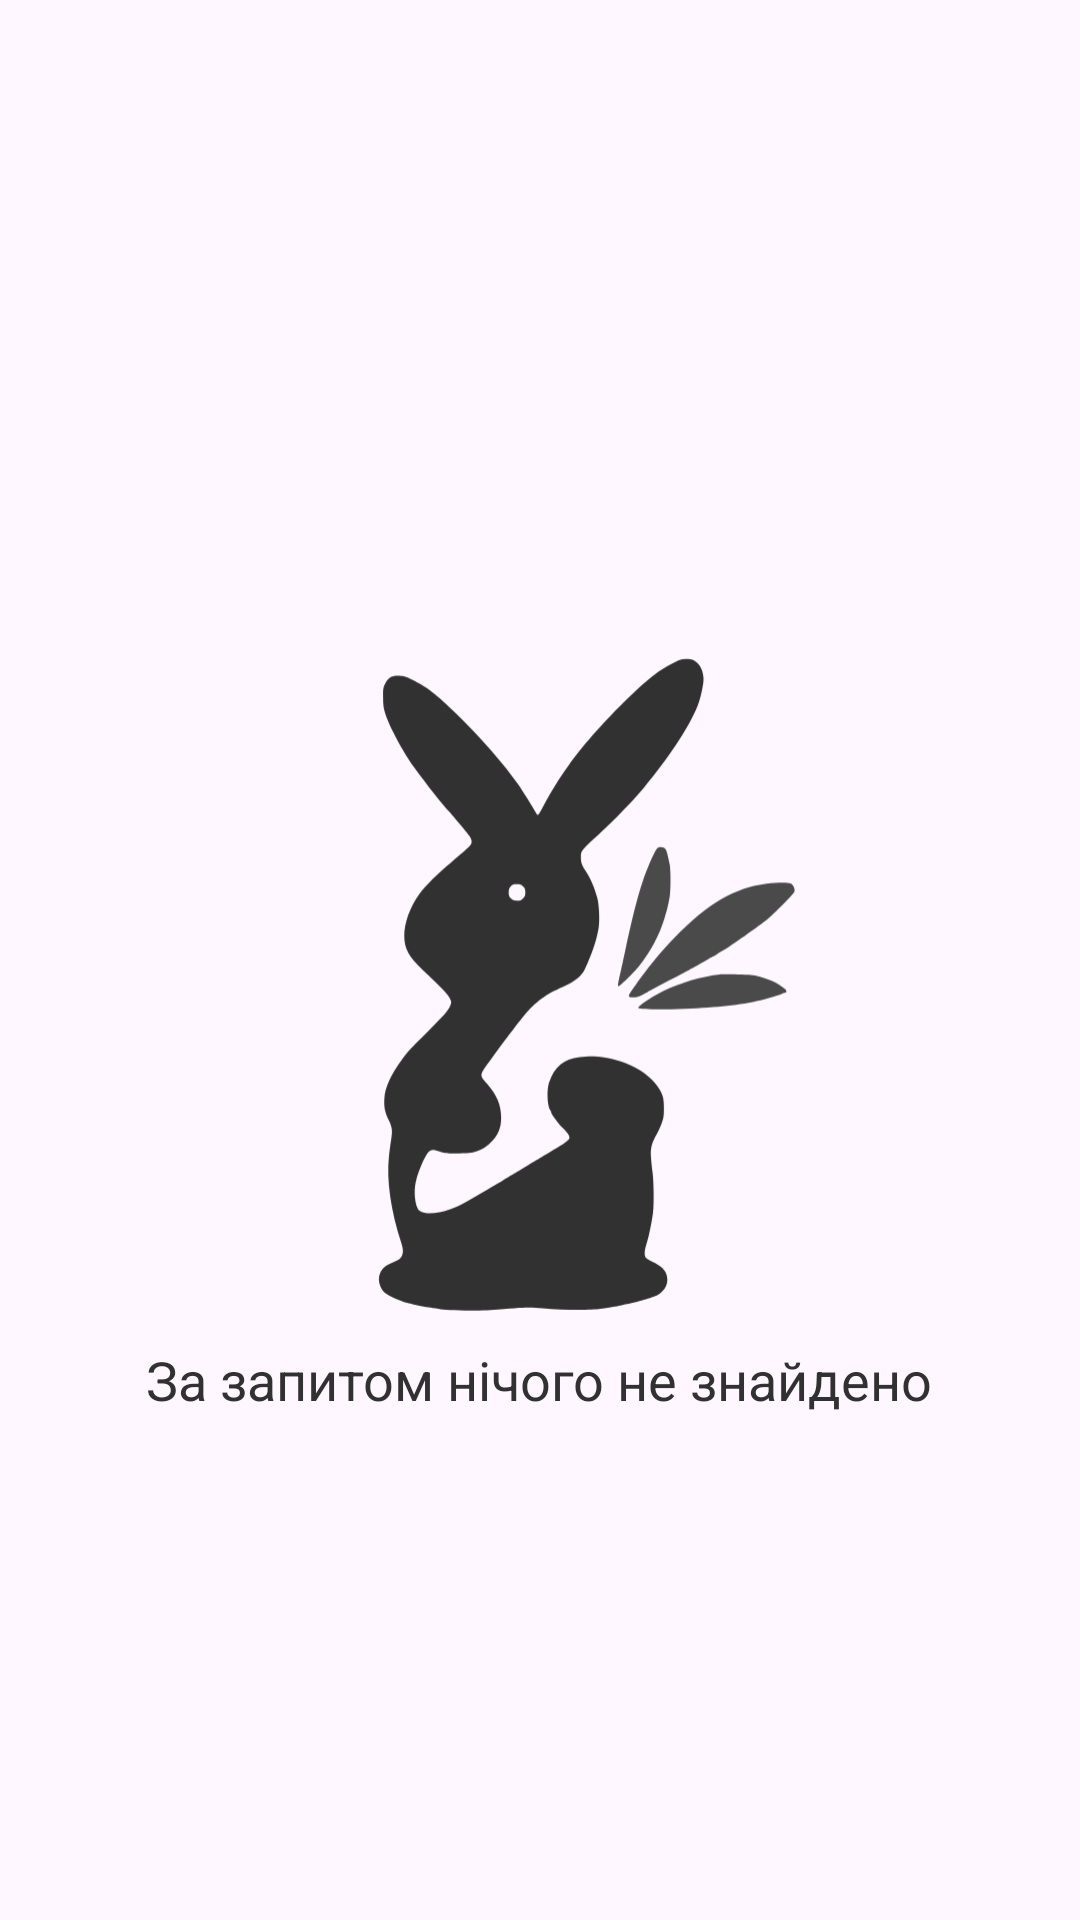

Here is an Android app screen rendered from its layout file. Give the layout XML and the strings, colors and styles it references.
<!-- AndroidManifest.xml: application theme Theme.PasswordStorage -->
<!-- res/layout/fragment_not_found_page.xml -->
<?xml version="1.0" encoding="utf-8"?>
<LinearLayout xmlns:android="http://schemas.android.com/apk/res/android"
    android:layout_width="match_parent"
    android:layout_height="match_parent"
    android:orientation="vertical"
    android:padding="10dp"
    android:gravity="center">

    <ImageView
        android:id="@+id/rabbitFounder"
        android:layout_width="180dp"
        android:layout_height="240dp"
        android:layout_marginTop="40dp"
        android:src="@drawable/vector__rabbit_with_carrots"/>

    <TextView
        android:id="@+id/notFoundMessage"
        android:layout_width="wrap_content"
        android:layout_height="wrap_content"
        android:textSize="18dp"
        android:gravity="center"
        android:text="За запитом нічого не знайдено"
        android:textColor="@color/gray_not_found"/>
</LinearLayout>
<!-- resources referenced by this layout -->
<resources>
  <color name="gray_not_found">#323131</color>
  <!-- drawable vector__rabbit_with_carrots: vector/xml drawable (drawable, 4631 chars, omitted) -->
  <style name="Theme.PasswordStorage" parent="Base.Theme.PasswordStorage" />
  <style name="Base.Theme.PasswordStorage" parent="Theme.Material3.DayNight.NoActionBar">
          
          
          <item name="android:statusBarColor">@color/black</item>
          <item name="android:navigationBarColor">@color/black</item>
      </style>
  <color name="black">#FF000000</color>
</resources>
